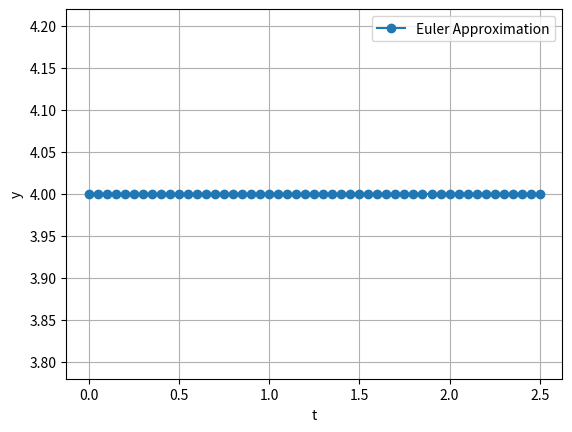

The matplotlib source for this figure:
import numpy as np
import matplotlib.pyplot as plt

def euler(f, t0, y0, h, n_steps):
    """
    Euler's Method for solving ODEs dy/dt = f(t, y)

    Parameters:
        f       : function f(t, y), derivative function
        t0      : initial time
        y0      : initial value of y at t0
        h       : step size
        n_steps : number of steps to take

    Returns:
        t_vals  : array of time values
        y_vals  : array of y values
    """
    t_vals = np.zeros(n_steps + 1)
    y_vals = np.zeros(n_steps + 1)

    # initial conditions
    t_vals[0] = t0
    y_vals[0] = y0

    for i in range(n_steps):
        y_vals[i+1] = y_vals[i] + h * f(t_vals[i], y_vals[i])
        t_vals[i+1] = t_vals[i] + h

    return t_vals, y_vals


# Example usage:
if __name__ == "__main__":
    # Define derivative function: dy/dt = 7*t^2 * (y-4)^(3/5)
    def f(t, y):
        return 7*t**2 * (y-4)**(3/5)

    # Parameters
    t0 = 0
    y0 = 4
    h = 0.05
    n_steps = 50

    # Run Euler's method
    t, y = euler(f, t0, y0, h, n_steps)

    # Print table header
    print(f"{'Step':<5}{'t':<10}{'y':<15}")
    print("-" * 30)

    # Print values
    for i in range(len(t)):
        print(f"{i:<5}{t[i]:<10.4f}{y[i]:<15.6f}")

    # Plot solution
    plt.plot(t, y, 'o-', label="Euler Approximation")
    plt.xlabel("t")
    plt.ylabel("y")
    plt.legend()
    plt.grid()
    plt.show()
